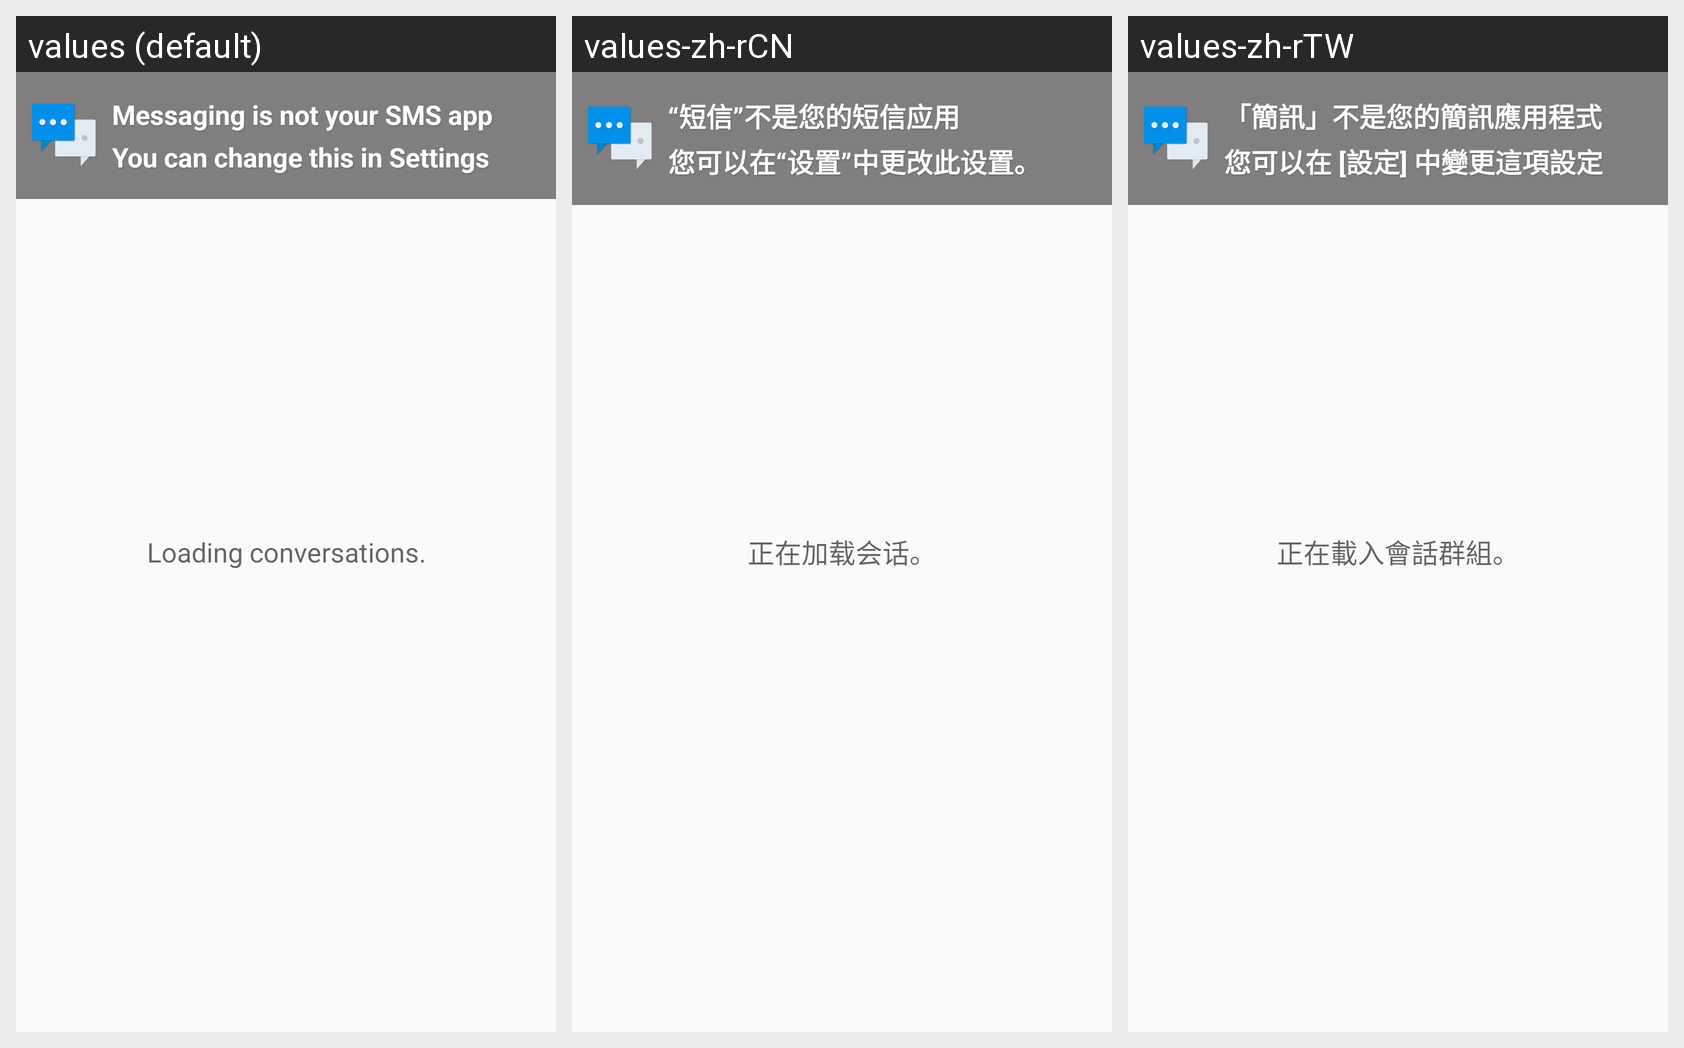

Translations of the strings shown on this Android screen, per locale in the grid:
Android screen res/layout/conversation_list_screen.xml rendered under 3 locales, left to right: values (default), values-zh-rCN, values-zh-rTW. Device: Nexus 5 (rendered at 1080×1920; each locale shown at half size, 540×960, under a caption strip naming it); theme Theme.MaterialComponents.DayNight.NoActionBar.
Strings drawn on this screen, with the default value and each locale's value (text and hints the layout hard-codes, and strings that could not be matched under every locale, appear in the picture but are not listed):

loading_conversations
  values: Loading conversations.
  values-zh-rCN: 正在加载会话。
  values-zh-rTW: 正在載入會話群組。

banner_sms_promo_title_initial
  values: Messaging is not your SMS app
  values-zh-rCN: “短信”不是您的短信应用
  values-zh-rTW: 「簡訊」不是您的簡訊應用程式

banner_sms_promo_message
  values: You can change this in Settings
  values-zh-rCN: 您可以在“设置”中更改此设置。
  values-zh-rTW: 您可以在 [設定] 中變更這項設定
